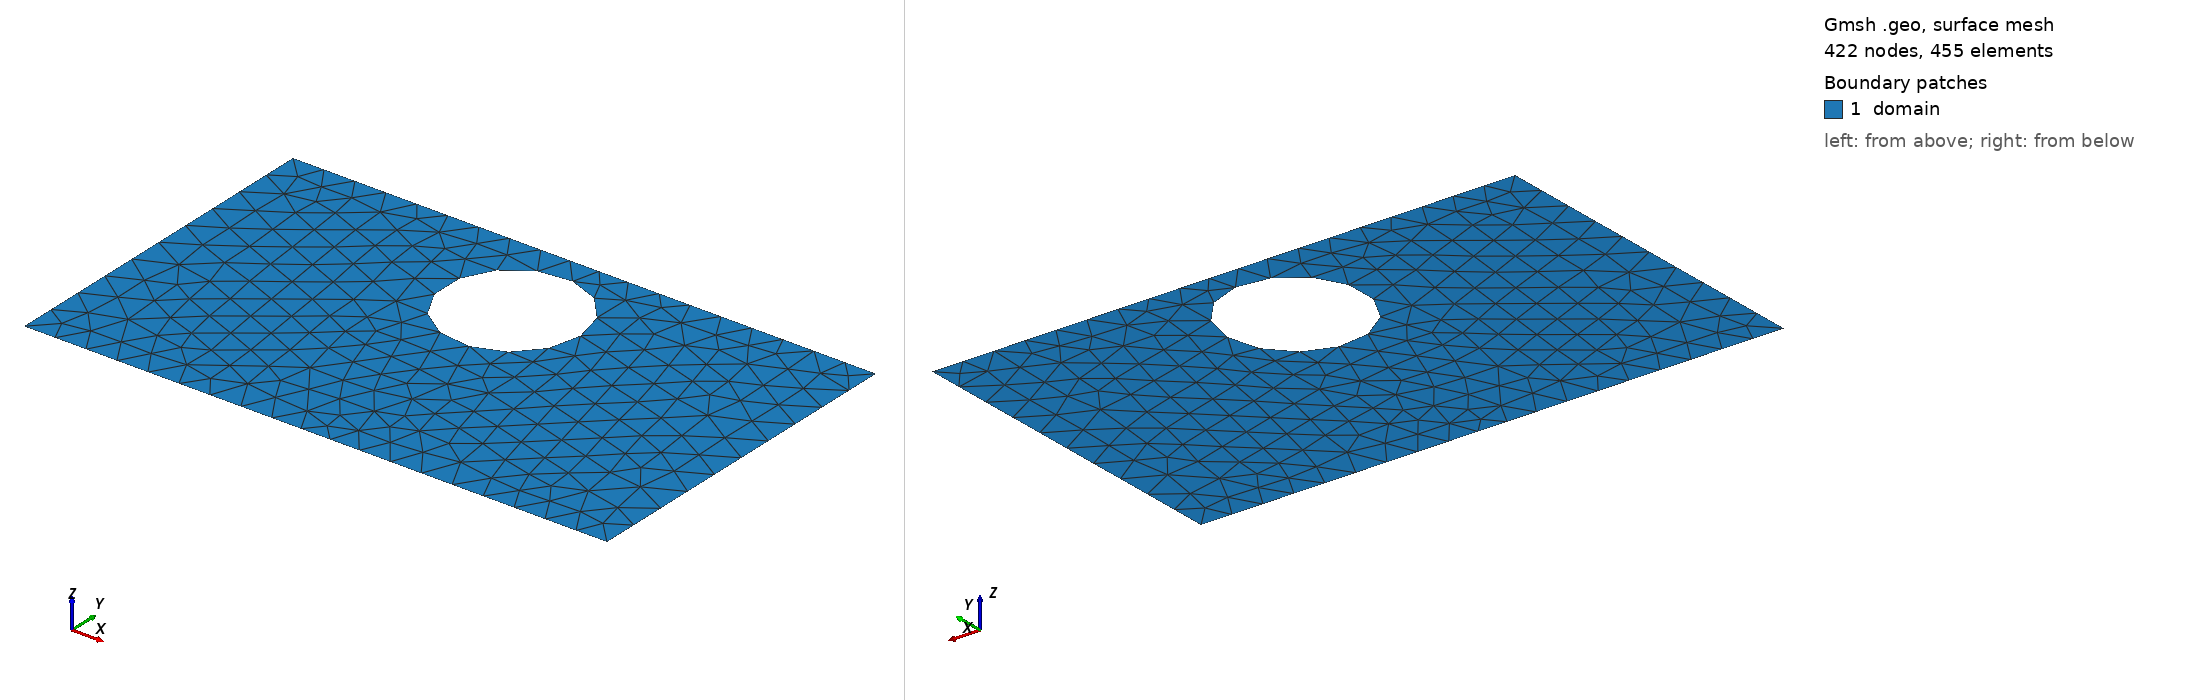

Gmsh geometry script, surface-meshed: 422 nodes, 455 surface elements. Boundary patches (legend numbers): 1 domain. Left view from above one corner, right view from below the opposite corner. Legend entries are the model's physical surfaces. The drawing asked Gmsh for element sizes between 1% and 20% of the model's largest extent; the script's own settings can give other sizes.

=== shape_32.geo (drawn) ===
SetFactory("OpenCASCADE");
lc = 0.060000;

Point(1) = {0.0000000000, -0.3000000000, 0, lc};
Point(2) = {0.4250000000, -0.3000000000, 0, lc};
Point(3) = {0.5750000000, -0.3000000000, 0, lc};
Point(4) = {1.0000000000, -0.3000000000, 0, lc};
Point(5) = {1.0000000000, 0.3000000000, 0, lc};
Point(6) = {0.5750000000, 0.3000000000, 0, lc};
Point(7) = {0.4250000000, 0.3000000000, 0, lc};
Point(8) = {0.0000000000, 0.3000000000, 0, lc};
Line(1) = {1, 2};
Line(2) = {2, 3};
Line(3) = {3, 4};
Line(4) = {4, 5};
Line(5) = {5, 6};
Line(6) = {6, 7};
Line(7) = {7, 8};
Line(8) = {8, 1};
Curve Loop(1) = {1, 2, 3, 4, 5, 6, 7, 8};
Point(9) = {0.6160000000, 0.1400000000, 0, lc};
Point(10) = {0.6159105682, 0.1445541386, 0, lc};
Point(11) = {0.6156424107, 0.1491012551, 0, lc};
Point(12) = {0.6151959410, 0.1536343381, 0, lc};
Point(13) = {0.6145718475, 0.1581463979, 0, lc};
Point(14) = {0.6137710925, 0.1626304774, 0, lc};
Point(15) = {0.6127949108, 0.1670796622, 0, lc};
Point(16) = {0.6116448074, 0.1714870922, 0, lc};
Point(17) = {0.6103225559, 0.1758459713, 0, lc};
Point(18) = {0.6088301950, 0.1801495786, 0, lc};
Point(19) = {0.6071700258, 0.1843912782, 0, lc};
Point(20) = {0.6053446082, 0.1885645296, 0, lc};
Point(21) = {0.6033567568, 0.1926628980, 0, lc};
Point(22) = {0.6012095368, 0.1966800640, 0, lc};
Point(23) = {0.5989062591, 0.2006098335, 0, lc};
Point(24) = {0.5964504750, 0.2044461470, 0, lc};
Point(25) = {0.5938459713, 0.2081830893, 0, lc};
Point(26) = {0.5910967640, 0.2118148981, 0, lc};
Point(27) = {0.5882070920, 0.2153359736, 0, lc};
Point(28) = {0.5851814111, 0.2187408865, 0, lc};
Point(29) = {0.5820243866, 0.2220243866, 0, lc};
Point(30) = {0.5787408865, 0.2251814111, 0, lc};
Point(31) = {0.5753359736, 0.2282070920, 0, lc};
Point(32) = {0.5718148981, 0.2310967640, 0, lc};
Point(33) = {0.5681830893, 0.2338459713, 0, lc};
Point(34) = {0.5644461470, 0.2364504750, 0, lc};
Point(35) = {0.5606098335, 0.2389062591, 0, lc};
Point(36) = {0.5566800640, 0.2412095368, 0, lc};
Point(37) = {0.5526628980, 0.2433567568, 0, lc};
Point(38) = {0.5485645296, 0.2453446082, 0, lc};
Point(39) = {0.5443912782, 0.2471700258, 0, lc};
Point(40) = {0.5401495786, 0.2488301950, 0, lc};
Point(41) = {0.5358459713, 0.2503225559, 0, lc};
Point(42) = {0.5314870922, 0.2516448074, 0, lc};
Point(43) = {0.5270796622, 0.2527949108, 0, lc};
Point(44) = {0.5226304774, 0.2537710925, 0, lc};
Point(45) = {0.5181463979, 0.2545718475, 0, lc};
Point(46) = {0.5136343381, 0.2551959410, 0, lc};
Point(47) = {0.5091012551, 0.2556424107, 0, lc};
Point(48) = {0.5045541386, 0.2559105682, 0, lc};
Point(49) = {0.5000000000, 0.2560000000, 0, lc};
Point(50) = {0.4954458614, 0.2559105682, 0, lc};
Point(51) = {0.4908987449, 0.2556424107, 0, lc};
Point(52) = {0.4863656619, 0.2551959410, 0, lc};
Point(53) = {0.4818536021, 0.2545718475, 0, lc};
Point(54) = {0.4773695226, 0.2537710925, 0, lc};
Point(55) = {0.4729203378, 0.2527949108, 0, lc};
Point(56) = {0.4685129078, 0.2516448074, 0, lc};
Point(57) = {0.4641540287, 0.2503225559, 0, lc};
Point(58) = {0.4598504214, 0.2488301950, 0, lc};
Point(59) = {0.4556087218, 0.2471700258, 0, lc};
Point(60) = {0.4514354704, 0.2453446082, 0, lc};
Point(61) = {0.4473371020, 0.2433567568, 0, lc};
Point(62) = {0.4433199360, 0.2412095368, 0, lc};
Point(63) = {0.4393901665, 0.2389062591, 0, lc};
Point(64) = {0.4355538530, 0.2364504750, 0, lc};
Point(65) = {0.4318169107, 0.2338459713, 0, lc};
Point(66) = {0.4281851019, 0.2310967640, 0, lc};
Point(67) = {0.4246640264, 0.2282070920, 0, lc};
Point(68) = {0.4212591135, 0.2251814111, 0, lc};
Point(69) = {0.4179756134, 0.2220243866, 0, lc};
Point(70) = {0.4148185889, 0.2187408865, 0, lc};
Point(71) = {0.4117929080, 0.2153359736, 0, lc};
Point(72) = {0.4089032360, 0.2118148981, 0, lc};
Point(73) = {0.4061540287, 0.2081830893, 0, lc};
Point(74) = {0.4035495250, 0.2044461470, 0, lc};
Point(75) = {0.4010937409, 0.2006098335, 0, lc};
Point(76) = {0.3987904632, 0.1966800640, 0, lc};
Point(77) = {0.3966432432, 0.1926628980, 0, lc};
Point(78) = {0.3946553918, 0.1885645296, 0, lc};
Point(79) = {0.3928299742, 0.1843912782, 0, lc};
Point(80) = {0.3911698050, 0.1801495786, 0, lc};
Point(81) = {0.3896774441, 0.1758459713, 0, lc};
Point(82) = {0.3883551926, 0.1714870922, 0, lc};
Point(83) = {0.3872050892, 0.1670796622, 0, lc};
Point(84) = {0.3862289075, 0.1626304774, 0, lc};
Point(85) = {0.3854281525, 0.1581463979, 0, lc};
Point(86) = {0.3848040590, 0.1536343381, 0, lc};
Point(87) = {0.3843575893, 0.1491012551, 0, lc};
Point(88) = {0.3840894318, 0.1445541386, 0, lc};
Point(89) = {0.3840000000, 0.1400000000, 0, lc};
Point(90) = {0.3840894318, 0.1354458614, 0, lc};
Point(91) = {0.3843575893, 0.1308987449, 0, lc};
Point(92) = {0.3848040590, 0.1263656619, 0, lc};
Point(93) = {0.3854281525, 0.1218536021, 0, lc};
Point(94) = {0.3862289075, 0.1173695226, 0, lc};
Point(95) = {0.3872050892, 0.1129203378, 0, lc};
Point(96) = {0.3883551926, 0.1085129078, 0, lc};
Point(97) = {0.3896774441, 0.1041540287, 0, lc};
Point(98) = {0.3911698050, 0.0998504214, 0, lc};
Point(99) = {0.3928299742, 0.0956087218, 0, lc};
Point(100) = {0.3946553918, 0.0914354704, 0, lc};
Point(101) = {0.3966432432, 0.0873371020, 0, lc};
Point(102) = {0.3987904632, 0.0833199360, 0, lc};
Point(103) = {0.4010937409, 0.0793901665, 0, lc};
Point(104) = {0.4035495250, 0.0755538530, 0, lc};
Point(105) = {0.4061540287, 0.0718169107, 0, lc};
Point(106) = {0.4089032360, 0.0681851019, 0, lc};
Point(107) = {0.4117929080, 0.0646640264, 0, lc};
Point(108) = {0.4148185889, 0.0612591135, 0, lc};
Point(109) = {0.4179756134, 0.0579756134, 0, lc};
Point(110) = {0.4212591135, 0.0548185889, 0, lc};
Point(111) = {0.4246640264, 0.0517929080, 0, lc};
Point(112) = {0.4281851019, 0.0489032360, 0, lc};
Point(113) = {0.4318169107, 0.0461540287, 0, lc};
Point(114) = {0.4355538530, 0.0435495250, 0, lc};
Point(115) = {0.4393901665, 0.0410937409, 0, lc};
Point(116) = {0.4433199360, 0.0387904632, 0, lc};
Point(117) = {0.4473371020, 0.0366432432, 0, lc};
Point(118) = {0.4514354704, 0.0346553918, 0, lc};
Point(119) = {0.4556087218, 0.0328299742, 0, lc};
Point(120) = {0.4598504214, 0.0311698050, 0, lc};
Point(121) = {0.4641540287, 0.0296774441, 0, lc};
Point(122) = {0.4685129078, 0.0283551926, 0, lc};
Point(123) = {0.4729203378, 0.0272050892, 0, lc};
Point(124) = {0.4773695226, 0.0262289075, 0, lc};
Point(125) = {0.4818536021, 0.0254281525, 0, lc};
Point(126) = {0.4863656619, 0.0248040590, 0, lc};
Point(127) = {0.4908987449, 0.0243575893, 0, lc};
Point(128) = {0.4954458614, 0.0240894318, 0, lc};
Point(129) = {0.5000000000, 0.0240000000, 0, lc};
Point(130) = {0.5045541386, 0.0240894318, 0, lc};
Point(131) = {0.5091012551, 0.0243575893, 0, lc};
Point(132) = {0.5136343381, 0.0248040590, 0, lc};
Point(133) = {0.5181463979, 0.0254281525, 0, lc};
Point(134) = {0.5226304774, 0.0262289075, 0, lc};
Point(135) = {0.5270796622, 0.0272050892, 0, lc};
Point(136) = {0.5314870922, 0.0283551926, 0, lc};
Point(137) = {0.5358459713, 0.0296774441, 0, lc};
Point(138) = {0.5401495786, 0.0311698050, 0, lc};
Point(139) = {0.5443912782, 0.0328299742, 0, lc};
Point(140) = {0.5485645296, 0.0346553918, 0, lc};
Point(141) = {0.5526628980, 0.0366432432, 0, lc};
Point(142) = {0.5566800640, 0.0387904632, 0, lc};
Point(143) = {0.5606098335, 0.0410937409, 0, lc};
Point(144) = {0.5644461470, 0.0435495250, 0, lc};
Point(145) = {0.5681830893, 0.0461540287, 0, lc};
Point(146) = {0.5718148981, 0.0489032360, 0, lc};
Point(147) = {0.5753359736, 0.0517929080, 0, lc};
Point(148) = {0.5787408865, 0.0548185889, 0, lc};
Point(149) = {0.5820243866, 0.0579756134, 0, lc};
Point(150) = {0.5851814111, 0.0612591135, 0, lc};
Point(151) = {0.5882070920, 0.0646640264, 0, lc};
Point(152) = {0.5910967640, 0.0681851019, 0, lc};
Point(153) = {0.5938459713, 0.0718169107, 0, lc};
Point(154) = {0.5964504750, 0.0755538530, 0, lc};
Point(155) = {0.5989062591, 0.0793901665, 0, lc};
Point(156) = {0.6012095368, 0.0833199360, 0, lc};
Point(157) = {0.6033567568, 0.0873371020, 0, lc};
Point(158) = {0.6053446082, 0.0914354704, 0, lc};
Point(159) = {0.6071700258, 0.0956087218, 0, lc};
Point(160) = {0.6088301950, 0.0998504214, 0, lc};
Point(161) = {0.6103225559, 0.1041540287, 0, lc};
Point(162) = {0.6116448074, 0.1085129078, 0, lc};
Point(163) = {0.6127949108, 0.1129203378, 0, lc};
Point(164) = {0.6137710925, 0.1173695226, 0, lc};
Point(165) = {0.6145718475, 0.1218536021, 0, lc};
Point(166) = {0.6151959410, 0.1263656619, 0, lc};
Point(167) = {0.6156424107, 0.1308987449, 0, lc};
Point(168) = {0.6159105682, 0.1354458614, 0, lc};
Spline(9) = {9, 10, 11, 12, 13, 14, 15, 16, 17, 18, 19, 20, 21, 22, 23, 24, 25, 26, 27, 28, 29, 30, 31, 32, 33, 34, 35, 36, 37, 38, 39, 40, 41, 42, 43, 44, 45, 46, 47, 48, 49, 50, 51, 52, 53, 54, 55, 56, 57, 58, 59, 60, 61, 62, 63, 64, 65, 66, 67, 68, 69, 70, 71, 72, 73, 74, 75, 76, 77, 78, 79, 80, 81, 82, 83, 84, 85, 86, 87, 88, 89, 90, 91, 92, 93, 94, 95, 96, 97, 98, 99, 100, 101, 102, 103, 104, 105, 106, 107, 108, 109, 110, 111, 112, 113, 114, 115, 116, 117, 118, 119, 120, 121, 122, 123, 124, 125, 126, 127, 128, 129, 130, 131, 132, 133, 134, 135, 136, 137, 138, 139, 140, 141, 142, 143, 144, 145, 146, 147, 148, 149, 150, 151, 152, 153, 154, 155, 156, 157, 158, 159, 160, 161, 162, 163, 164, 165, 166, 167, 168, 9};
Curve Loop(2) = {9};
Plane Surface(1) = {1, 2};

Physical Surface("domain")          = {1};
Physical Curve("contact_source")   = {8};
Physical Curve("contact_drain")    = {4};
Physical Curve("probe_A")          = {6};
Physical Curve("probe_B")          = {2};
Physical Curve("walls")            = {1, 3, 5, 7, 9};
